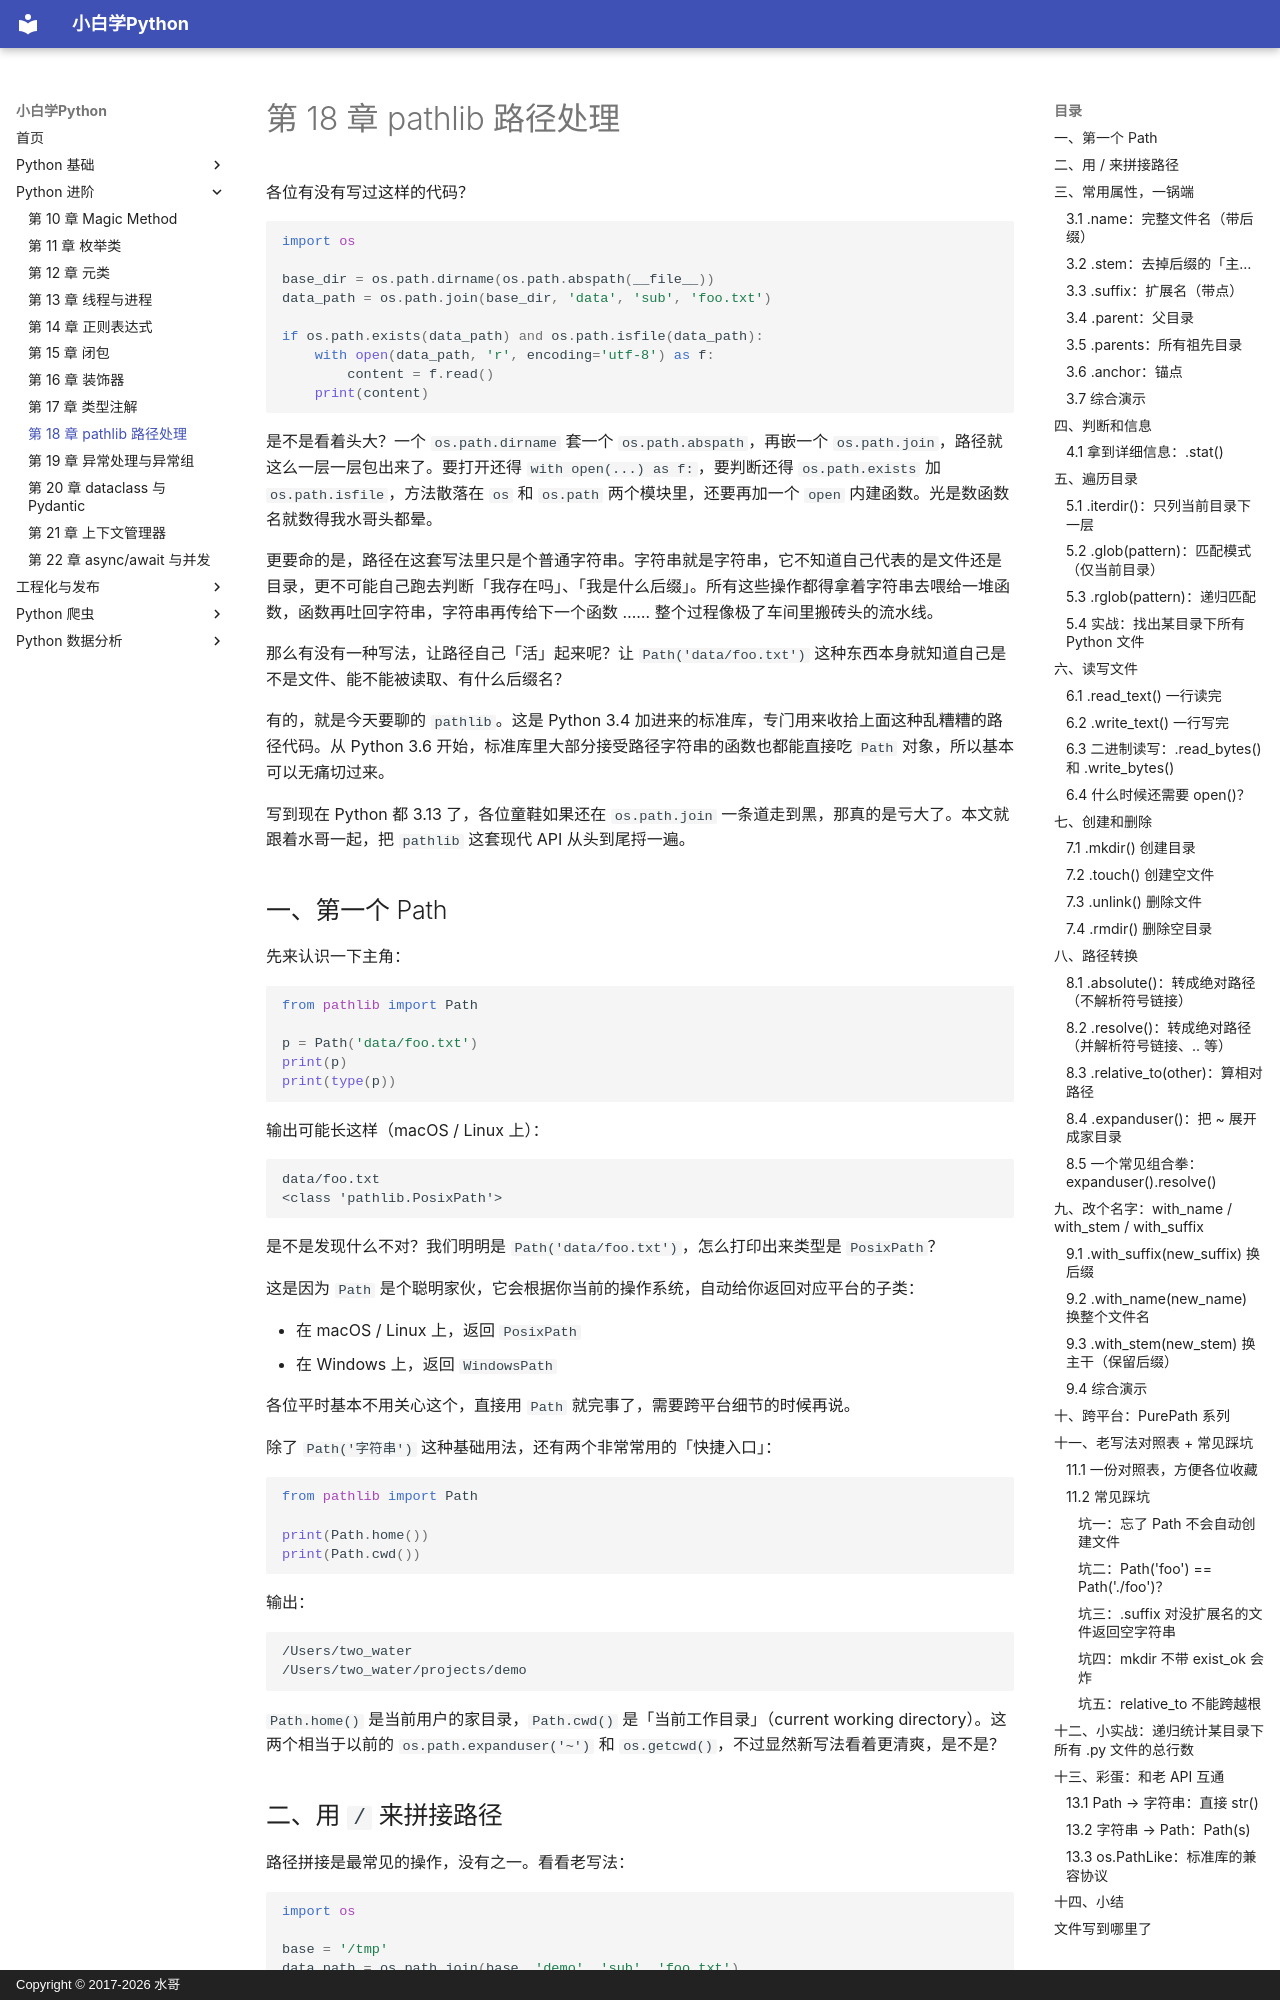

repository: walter201230/Python · page: 02-advanced/18-pathlib/index.html · generator: mkdocs · copyright: Copyright © 2017-2026 水哥

各位有没有写过这样的代码？

```python
import os

base_dir = os.path.dirname(os.path.abspath(__file__))
data_path = os.path.join(base_dir, 'data', 'sub', 'foo.txt')

if os.path.exists(data_path) and os.path.isfile(data_path):
    with open(data_path, 'r', encoding='utf-8') as f:
        content = f.read()
    print(content)
```

是不是看着头大？一个 `os.path.dirname` 套一个 `os.path.abspath`，再嵌一个 `os.path.join`，路径就这么一层一层包出来了。要打开还得 `with open(...) as f:`，要判断还得 `os.path.exists` 加 `os.path.isfile`，方法散落在 `os` 和 `os.path` 两个模块里，还要再加一个 `open` 内建函数。光是数函数名就数得我水哥头都晕。

更要命的是，路径在这套写法里只是个普通字符串。字符串就是字符串，它不知道自己代表的是文件还是目录，更不可能自己跑去判断「我存在吗」、「我是什么后缀」。所有这些操作都得拿着字符串去喂给一堆函数，函数再吐回字符串，字符串再传给下一个函数 …… 整个过程像极了车间里搬砖头的流水线。

那么有没有一种写法，让路径自己「活」起来呢？让 `Path('data/foo.txt')` 这种东西本身就知道自己是不是文件、能不能被读取、有什么后缀名？

有的，就是今天要聊的 `pathlib`。这是 Python 3.4 加进来的标准库，专门用来收拾上面这种乱糟糟的路径代码。从 Python 3.6 开始，标准库里大部分接受路径字符串的函数也都能直接吃 `Path` 对象，所以基本可以无痛切过来。

写到现在 Python 都 3.13 了，各位童鞋如果还在 `os.path.join` 一条道走到黑，那真的是亏大了。本文就跟着水哥一起，把 `pathlib` 这套现代 API 从头到尾捋一遍。
